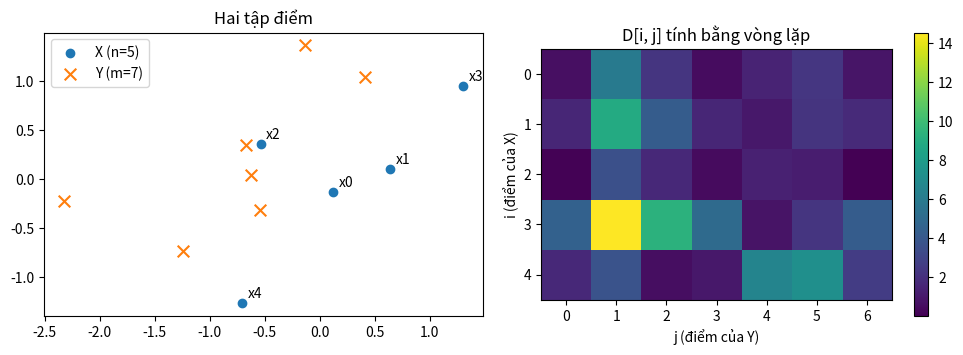

Generate this figure with matplotlib:
# %% [markdown]
# **Công thức.** Với $x_i, y_j \in \mathbb{R}^d$:
#
# $$D_{ij} = \sum_{k=1}^{d} (x_{ik} - y_{jk})^2 = \lVert x_i \rVert^2 + \lVert y_j \rVert^2 - 2\, x_i^\top y_j$$
#
# Câu hỏi để tự nghĩ: muốn trừ *mọi* cặp $(i, j)$ cùng lúc thì `X` và `Y` phải có shape thế nào?

# %%
import numpy as np
import matplotlib.pyplot as plt

rng = np.random.default_rng(0)
X = rng.normal(size=(5, 2))
Y = rng.normal(size=(7, 2))
print("X có shape", X.shape, "| X[:, None, :] có shape", X[:, None, :].shape)
print("Y có shape", Y.shape, "| Y[None, :, :] có shape", Y[None, :, :].shape)
print("Hiệu X[:, None, :] - Y[None, :, :] có shape", (X[:, None, :] - Y[None, :, :]).shape)

# %%
# Cách chậm (vòng lặp) để bạn nhìn thấy đích cần đến.
D_loop = np.array([[((x - y) ** 2).sum() for y in Y] for x in X])
fig, ax = plt.subplots(1, 2, figsize=(10, 3.6))
ax[0].scatter(*X.T, label="X (n=5)")
ax[0].scatter(*Y.T, marker="x", s=70, label="Y (m=7)")
for i, x in enumerate(X):
    ax[0].annotate(f"x{i}", x, textcoords="offset points", xytext=(4, 4))
ax[0].legend()
ax[0].set_title("Hai tập điểm")
im = ax[1].imshow(D_loop, cmap="viridis")
ax[1].set_title("D[i, j] tính bằng vòng lặp")
ax[1].set_xlabel("j (điểm của Y)")
ax[1].set_ylabel("i (điểm của X)")
fig.colorbar(im, ax=ax[1])
plt.tight_layout()
plt.show()
